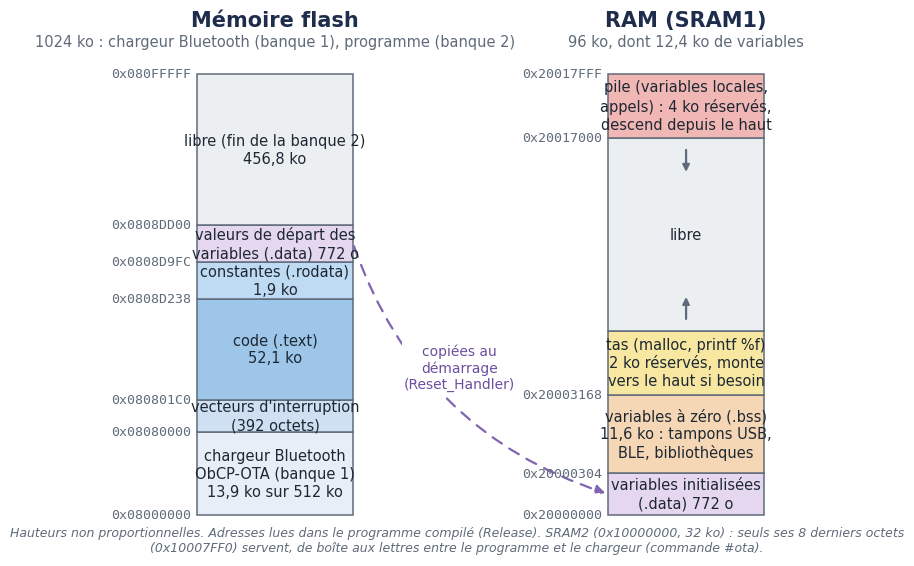

This figure's Python source:
"""Carte mémoire du programme modèle 2.1.0 (python memoire.py ../images/memoire.png).

Schéma, pas à l'échelle. Les adresses viennent du programme compilé en
configuration Release (arm-none-eabi-objdump -h et arm-none-eabi-nm sur
OBCP_template_2026.elf : sections .isr_vector, .text, .rodata, symboles
_sidata, _sdata, _ebss, _end, _estack). À mettre à jour si le programme change.
"""
import sys

import matplotlib
matplotlib.use("Agg")
import matplotlib.pyplot as plt
from matplotlib.patches import FancyArrowPatch, Rectangle

plt.rcParams["font.family"] = "Carlito"

# ---- Valeurs relevées dans le programme compilé (Release, version 2.1.0) ----
VECTEURS, TEXTE, RODATA, SIDATA, FIN_FLASH = 0x08080000, 0x080801C0, 0x0808D238, 0x0808D9FC, 0x0808DD00
TAILLE_VECTEURS = 0x188                    # .isr_vector : 98 adresses de 4 octets
TAILLE_CHARGEUR = 14184                     # ObCP_BLE_Loader 1.1, octets
SDATA, SBSS, END, ESTACK = 0x20000000, 0x20000304, 0x20003168, 0x20018000
TAS, PILE = 0x800, 0x1000

NAVY, GRIS, TRAIT = "#1F2D4D", "#5F6B7A", "#5F6B7A"


def ko(n):
    """Taille en ko (1 ko = 1024 octets), avec une décimale."""
    return ("%.1f ko" % (n / 1024)).replace(".", ",")


fig, ax = plt.subplots(figsize=(9.4, 7.1), dpi=150)
ax.set_xlim(0, 14)
ax.set_ylim(-0.9, 11.0)
ax.axis("off")


def bloc(x, bas, haut, couleur, texte, taille=10.5):
    ax.add_patch(Rectangle((x, bas), 3.0, haut - bas, facecolor=couleur, edgecolor=TRAIT, linewidth=1.1))
    ax.text(x + 1.5, (bas + haut) / 2, texte, ha="center", va="center", fontsize=taille, color="#1E2833",
            linespacing=1.25)


def adresse(x, y, texte):
    ax.text(x - 0.12, y, texte, ha="right", va="center", fontsize=9.5, family="DejaVu Sans Mono", color=GRIS)


def titre(x, texte, sous_titre):
    ax.text(x + 1.5, 10.75, texte, ha="center", va="center", fontsize=15, fontweight="bold", color=NAVY)
    ax.text(x + 1.5, 10.3, sous_titre, ha="center", va="center", fontsize=10.5, color=GRIS)


# ---- Flash : chargeur en banque 1, programme en banque 2 ----------------------
XF = 2.0
titre(XF, "Mémoire flash", "1024 ko : chargeur Bluetooth (banque 1), programme (banque 2)")
niveaux = [0.0, 1.8, 2.5, 4.7, 5.5, 6.3, 9.6]
bloc(XF, niveaux[0], niveaux[1], "#E7EEF8", "chargeur Bluetooth\nObCP-OTA (banque 1)\n%s sur 512 ko" % ko(TAILLE_CHARGEUR))
bloc(XF, niveaux[1], niveaux[2], "#CFE0F2", "vecteurs d'interruption\n(%d octets)" % TAILLE_VECTEURS)
bloc(XF, niveaux[2], niveaux[3], "#9DC6E9", "code (.text)\n%s" % ko(RODATA - TEXTE))
bloc(XF, niveaux[3], niveaux[4], "#BFDBF3", "constantes (.rodata)\n%s" % ko(SIDATA - RODATA))
bloc(XF, niveaux[4], niveaux[5], "#E5D7F0", "valeurs de départ des\nvariables (.data) %d o" % (FIN_FLASH - SIDATA))
bloc(XF, niveaux[5], niveaux[6], "#ECEFF2", "libre (fin de la banque 2)\n%s" % ko(0x08100000 - FIN_FLASH))
for y, a in zip(niveaux, (0x08000000, VECTEURS, TEXTE, RODATA, SIDATA, FIN_FLASH)):
    adresse(XF, y, "0x%08X" % a)
adresse(XF, niveaux[6], "0x080FFFFF")

# ---- RAM (SRAM1) : inchangée ----------------------------------------------------
XR = 9.9
titre(XR, "RAM (SRAM1)", "96 ko, dont %s de variables" % ko(END - SDATA))
r = [0.0, 0.9, 2.6, 4.0, 8.2, 9.6]
bloc(XR, r[0], r[1], "#E5D7F0", "variables initialisées\n(.data) %d o" % (SBSS - SDATA))
bloc(XR, r[1], r[2], "#F6D7B5", "variables à zéro (.bss)\n%s : tampons USB,\nBLE, bibliothèques" % ko(END - SBSS))
bloc(XR, r[2], r[3], "#F7E7A1", "tas (malloc, printf %%f)\n%d ko réservés, monte\nvers le haut si besoin" % (TAS // 1024))
bloc(XR, r[3], r[4], "#ECEFF2", "libre")
bloc(XR, r[4], r[5], "#F0B7B5", "pile (variables locales,\nappels) : %d ko réservés,\ndescend depuis le haut" % (PILE // 1024))
for y, a in zip(r, (SDATA, SBSS, END, None, ESTACK - PILE, None)):
    if a is not None:
        adresse(XR, y, "0x%08X" % a)
adresse(XR, r[5], "0x%08X" % (ESTACK - 1))
ax.annotate("", xy=(XR + 1.5, r[4] - 0.2), xytext=(XR + 1.5, r[4] - 0.8),
            arrowprops=dict(arrowstyle="<|-", color=GRIS, lw=1.6))
ax.annotate("", xy=(XR + 1.5, r[3] + 0.8), xytext=(XR + 1.5, r[3] + 0.2),
            arrowprops=dict(arrowstyle="-|>", color=GRIS, lw=1.6))

# ---- Copie des valeurs de départ au démarrage ----------------------------------
ax.add_patch(FancyArrowPatch((XF + 3.0, (niveaux[4] + niveaux[5]) / 2), (XR, (r[0] + r[1]) / 2),
                             connectionstyle="arc3,rad=0.25", arrowstyle="-|>", mutation_scale=14,
                             color="#8064B0", linestyle=(0, (5, 4)), linewidth=1.6))
ax.text(7.05, 3.2, "copiées au\ndémarrage\n(Reset_Handler)", ha="center", va="center", fontsize=10,
        color="#6A4FA0", bbox=dict(facecolor="white", edgecolor="none", pad=1.5))

ax.text(7.0, -0.55, "Hauteurs non proportionnelles. Adresses lues dans le programme compilé (Release). "
        "SRAM2 (0x10000000, 32 ko) : seuls ses 8 derniers octets\n(0x10007FF0) servent, de boîte aux lettres "
        "entre le programme et le chargeur (commande #ota).", ha="center", va="center",
        fontsize=9, style="italic", color=GRIS)

plt.savefig(sys.argv[1] if len(sys.argv) > 1 else "memoire.png", bbox_inches="tight", facecolor="white")
